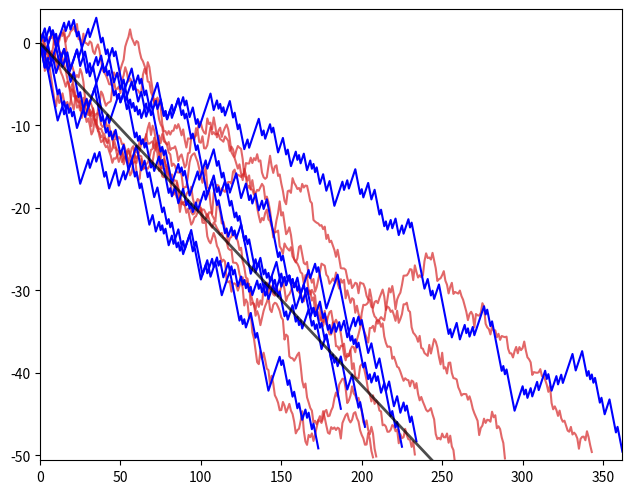

Here is the Python script that generated this plot:
import random
import numpy as np
import matplotlib.pyplot as plt
import math


def cpath(n, maxiter=10000):
    result = [n]
    for i in range(maxiter):
        if n % 2:
            n = (3 * n + 1) >> 1
        else:
            n = n >> 1
        result.append(n)
        if n == 1:
            return result
    raise Exception("max iterations exceeded")


def bmpath(n, mu, sigma, ymin):
    y = 0.0
    result = [y]
    for i in range(1, n):
        y += random.gauss(mu, sigma)
        result.append(y)
        if y < ymin:
            return result
    return result


print(cpath(3))
print(cpath(7))

npaths = 6
#random.seed(1)
random.seed(4)

fig = plt.figure()
ax = fig.add_subplot(111)
xmax = 0
ymax = 0
ymin = 0
nmax = int(1e15)
print(math.log2(nmax))

for i in range(npaths):
    n = random.randint(1, nmax)
    path = cpath(n)
    log0 = math.log2(n)
    yvals = [math.log2(x) - log0 for x in path]
    xvals = [x for x in range(len(yvals))]
    ax.plot(xvals, yvals, color='blue', zorder=1)
    xmax = max(xmax, len(xvals) - 1)
    ymax = max(ymax, max(yvals))
    ymin = min(ymin, min(yvals))

a = math.log2(3/2)
b = math.log2(1/2)
mu = (a + b) / 2
sigma = (a - b) / 2

for i in range(npaths):
    yvals = bmpath(xmax + 1, mu, sigma, ymin)
    xvals = [x for x in range(len(yvals))]
    ax.plot(xvals, yvals, color='tab:red', alpha=0.7, zorder=0)

xvals = [x for x in range(xmax + 1)]
yvals = [mu * x for x in xvals]
ax.plot(xvals, yvals, color='black', alpha=0.7, zorder=2, linewidth=2)

ax.set_xlim(0, xmax)
ax.set_ylim(ymin - (ymax - ymin) * 0.02, ymax + (ymax - ymin) * 0.02)
plt.subplots_adjust(left=0.08, right=0.99, bottom=0.05, top=0.99, hspace=0, wspace=0)

plt.show()
